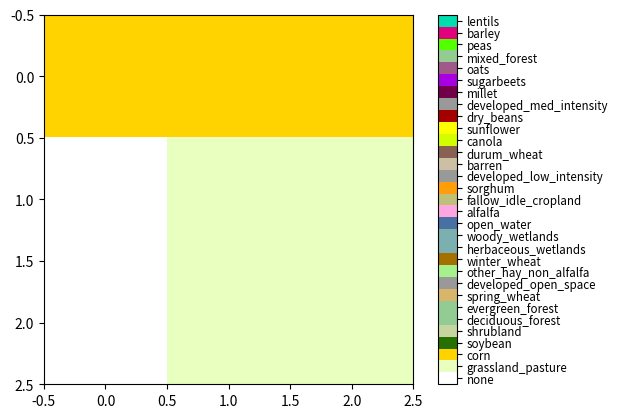

This figure's Python source: (Note: this script raises an exception after producing the figure.)
import numpy as np
import matplotlib
import matplotlib.pyplot as plt

COVERS_TO_MASK = [176, 1, 5, 152, 141, 142, 23, 121, 37, 24, 195, 190, 111, 36, 61, 4, 122, 131, 22, 31, 6, 42, 123, 29, 41, 28, 143, 53, 21, 52]  # [176, 152, 1, 5, 141, 142, 23, 121, 37, 190, 195, 111, 36, 24, 61, 0]

# List of crop types (in order of array)
COVERS_TO_MASK = [176, 1, 5, 152, 141,
                  142, 23, 121, 37, 24,
                  195, 190, 111, 36, 61,
                  4, 122, 131, 22, 31,
                  6, 42, 123, 29, 41,
                  28, 143, 53, 21, 52]  # [176, 152, 1, 5, 141, 142, 23, 121, 37, 190, 195, 111, 36, 24, 61, 0]

# Names of cover types (same order,plus none first)
COVER_NAMES = ['none',
               'grassland_pasture', 'corn', 'soybean', 'shrubland', 'deciduous_forest',
               'evergreen_forest', 'spring_wheat', 'developed_open_space', 'other_hay_non_alfalfa', 'winter_wheat',
               'herbaceous_wetlands', 'woody_wetlands', 'open_water', 'alfalfa', 'fallow_idle_cropland',
               'sorghum', 'developed_low_intensity', 'barren', 'durum_wheat', 'canola',
               'sunflower', 'dry_beans', 'developed_med_intensity', 'millet', 'sugarbeets',
               'oats', 'mixed_forest', 'peas', 'barley', 'lentils']

# Colors (same order, plus white for zeros)
CDL_COLORS = ["white", 
              "#e8ffbf", "#ffd300", "#267000", "#c6d69e", "#93cc93",
              "#93cc93", "#d8b56b", "#999999", "#a5f28c", "#a57000",
              "#7cafaf", "#7cafaf", "#4970a3", "#ffa5e2", "#bfbf77",
              "#ff9e0a", "#999999", "#ccbfa3", "#896054", "#d1ff00",
              "#ffff00", "#a50000", "#999999", "#700049", "#a800e2",
              "#a05989", "#93cc93", "#54ff00", "#e2007c", "#00ddaf"]



def plot_cdl_layers(cover_bands, filename):
    assert(len(cover_bands.shape) == 3)
    cover_tile = np.zeros((cover_bands.shape[1], cover_bands.shape[2]))
    for i in range(cover_bands.shape[0]):
        # Reserving 0 for no cover, so add 1
        cover_tile[cover_bands[i, :, :] == 1] = i + 1

    cmap = matplotlib.colors.ListedColormap(CDL_COLORS)
    
    # Weird bounds because if there len(CDL_COLORS) is 31, the range of
    # possible values is [0, 1, ..., 30]. Therefore, the bounds should
    # be [-0.5, 30.5], because if this interval is split into 31 sections,
    # 0 will map to the first section [-0.5, 0.5], 1 will map to the second
    # section [0.5, 1.5], etc 
    img = plt.imshow(cover_tile, interpolation='nearest',
                     cmap=cmap, vmin=-0.5, vmax=len(CDL_COLORS)-0.5)
    ticks_loc = np.arange(0, len(CDL_COLORS), 1) #len(COVERS_TO_MASK) / len(CDL_COLORS))
    print('ticks_loc', ticks_loc)
    cb = plt.colorbar(img, cmap=cmap)
    cb.set_ticks(ticks_loc)
    cb.set_ticklabels(COVER_NAMES)
    cb.ax.tick_params(labelsize='small')

    #cb = plt.colorbar()
    #cb.set_ticks(loc)
    #cb.set_ticklabels(CDL_COLORS)
    plt.savefig(filename)
    plt.close()



# Test code
if __name__ == "__main__":
    example_cdl = [[[0, 0, 0], [0, 1, 1], [0, 1, 1]],
                   [[1, 1, 1], [0, 0, 0], [0, 0, 0]]]
    example_cdl = np.array(example_cdl)
    print('Example CDL shape', example_cdl.shape)
    plot_cdl_layers(example_cdl, "exploratory_plots/cdl_test.png")



